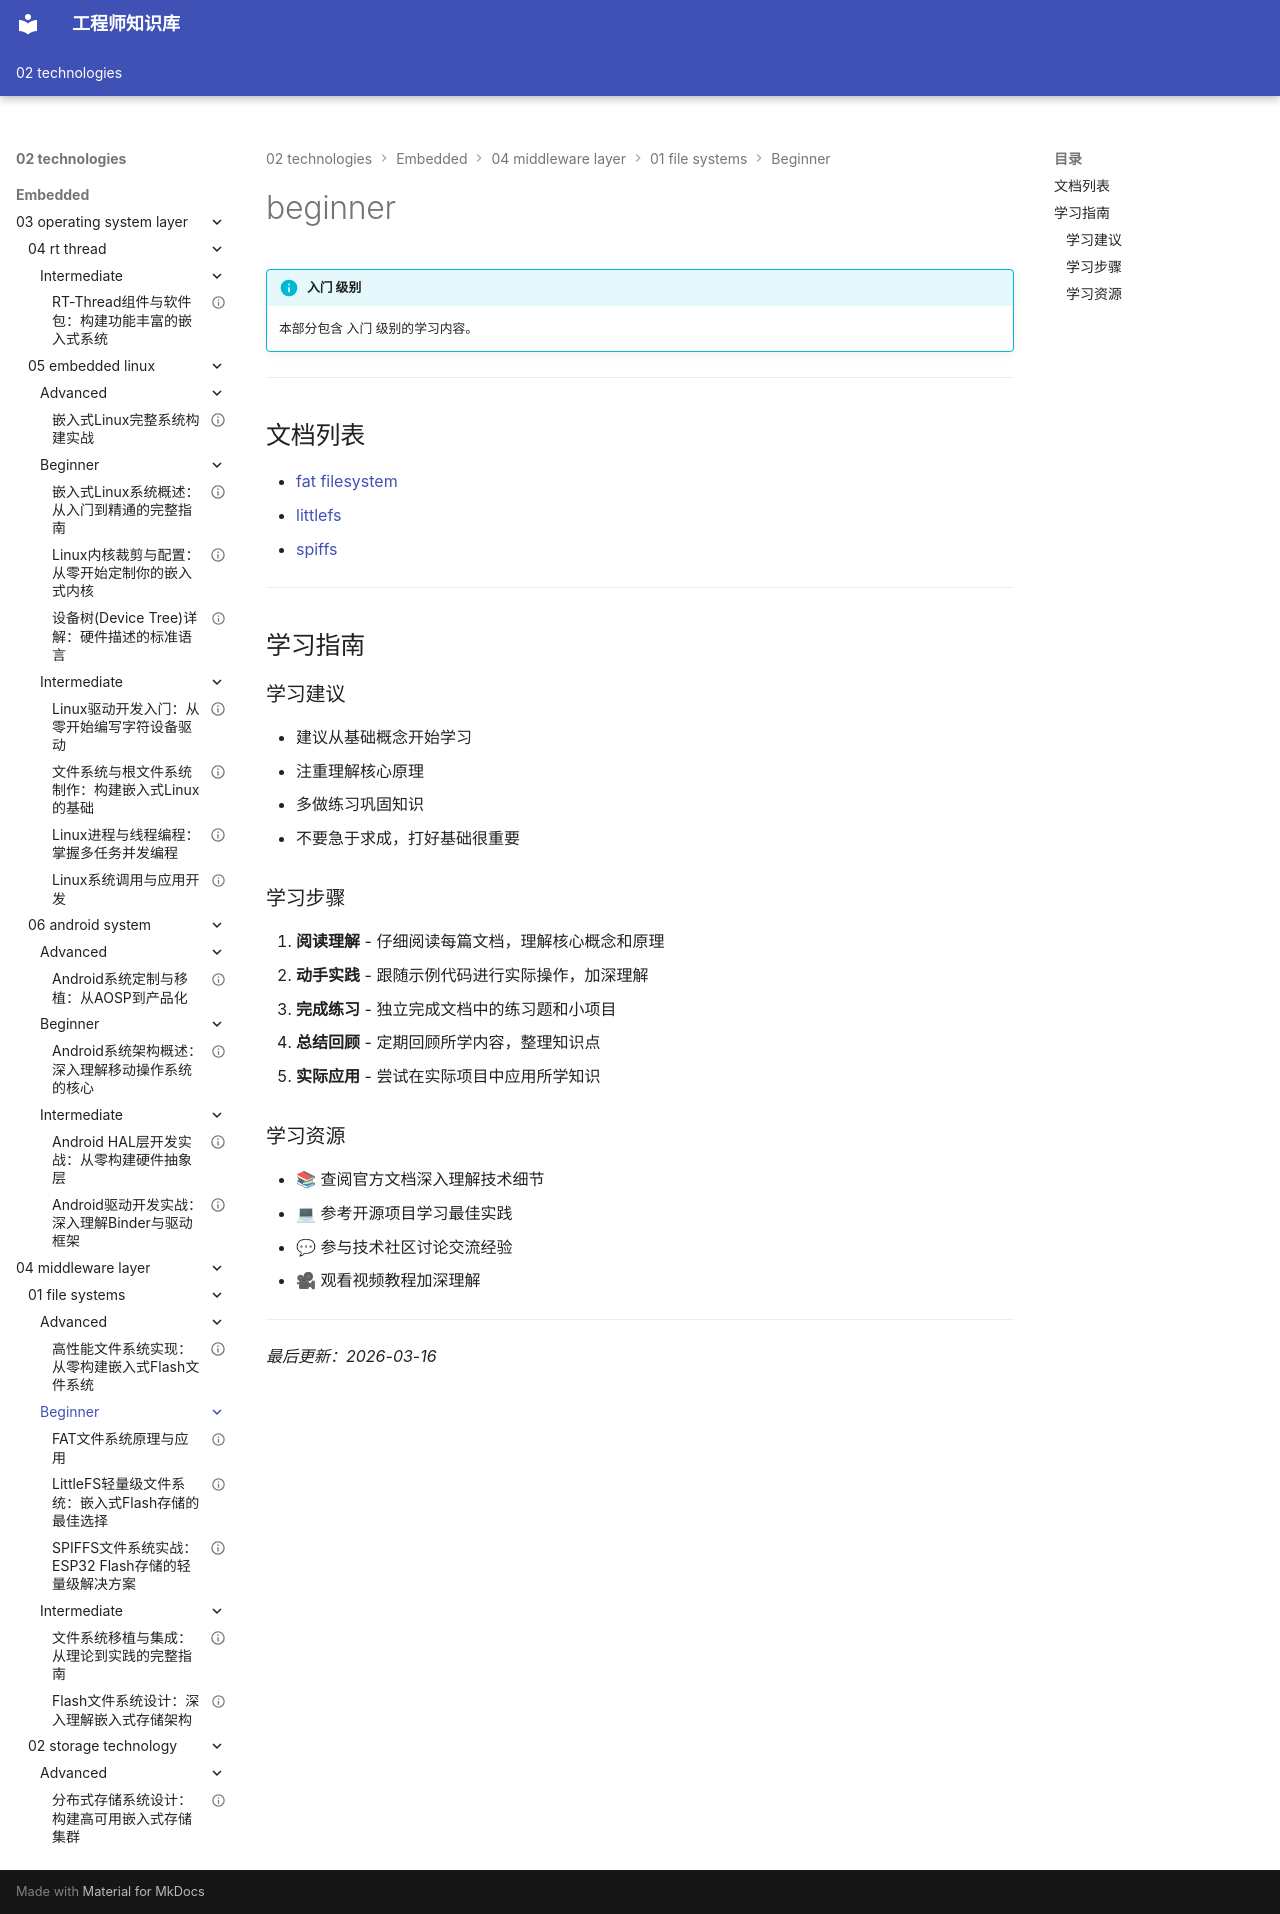

repository: Vuiora/knowledge-os · page: 02-technologies/embedded/04-middleware-layer/01-file-systems/beginner/index.html · generator: mkdocs

---
title: beginner
description: 本部分包含 入门 级别的学习内容。
---

# beginner

!!! info "入门 级别"
    本部分包含 入门 级别的学习内容。

---

## 文档列表

- [fat filesystem](01-fat-filesystem.md)
- [littlefs](02-littlefs.md)
- [spiffs](03-spiffs.md)

---

## 学习指南

### 学习建议

- 建议从基础概念开始学习
- 注重理解核心原理
- 多做练习巩固知识
- 不要急于求成，打好基础很重要

### 学习步骤

1. **阅读理解** - 仔细阅读每篇文档，理解核心概念和原理
2. **动手实践** - 跟随示例代码进行实际操作，加深理解
3. **完成练习** - 独立完成文档中的练习题和小项目
4. **总结回顾** - 定期回顾所学内容，整理知识点
5. **实际应用** - 尝试在实际项目中应用所学知识

### 学习资源

- 📚 查阅官方文档深入理解技术细节
- 💻 参考开源项目学习最佳实践
- 💬 参与技术社区讨论交流经验
- 🎥 观看视频教程加深理解

---

*最后更新：2026-03-16*
